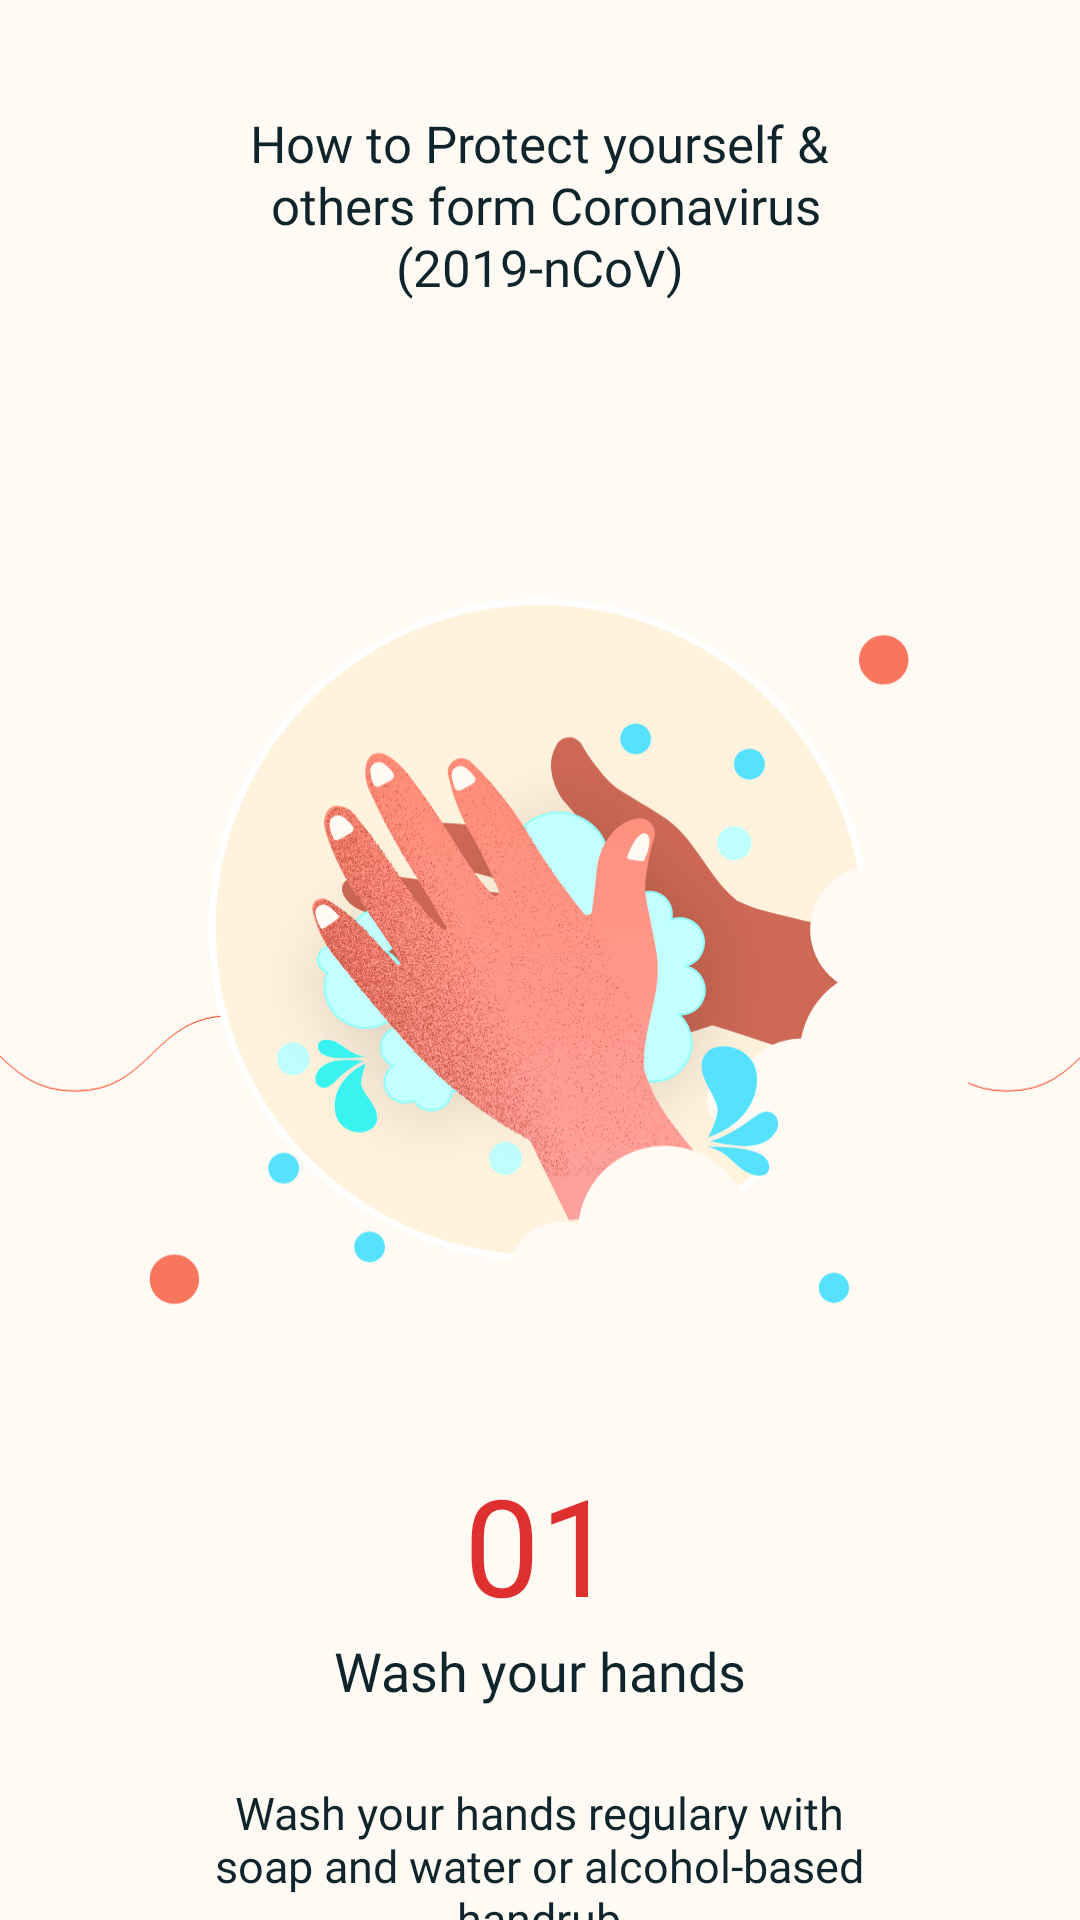

Write the Android layout XML for this screen, with the resource values it uses.
<!-- AndroidManifest.xml: application theme AppTheme -->
<!-- res/layout/fragment_view_pager1.xml -->
<LinearLayout xmlns:android="http://schemas.android.com/apk/res/android"
    xmlns:tools="http://schemas.android.com/tools"
    android:layout_width="match_parent"
    android:layout_height="match_parent"
    android:orientation="vertical"
    android:background="@color/pink_light"
    tools:context=".fragment.ViewPager1Fragment">

    <TextView
        android:layout_width="wrap_content"
        android:layout_height="wrap_content"
        android:textSize="17sp"
        android:fontFamily="@font/sf_pro_display_medium"
        android:text="@string/how_to_protect"
        android:layout_gravity="center"
        android:textAlignment="center"
        android:lineSpacingExtra="1dp"
        android:layout_marginTop="36.4dp"
        android:textColor="@color/txt_black"/>

    <ImageView
        android:layout_width="match_parent"
        android:layout_height="290dp"
        android:src="@drawable/walk1"
        android:layout_marginTop="75.7dp"
        android:scaleType="fitXY"/>

    <TextView
        android:layout_width="wrap_content"
        android:layout_height="wrap_content"
        android:text="@string/_01"
        android:layout_gravity="center"
        android:textColor="@color/red"
        android:textSize="45sp"
        android:layout_marginTop="18.6dp"
        android:fontFamily="@font/sf_pro_display_medium"/>

    <TextView
        android:layout_width="wrap_content"
        android:layout_height="wrap_content"
        android:text="@string/wash_your_hands"
        android:layout_gravity="center"
        android:textSize="18sp"
        android:fontFamily="@font/sf_pro_display_medium"
        android:textColor="@color/txt_black"/>

    <TextView
        android:layout_width="wrap_content"
        android:layout_height="wrap_content"
        android:layout_gravity="center"
        android:fontFamily="@font/sf_pro_display_medium"
        android:text="@string/wash_your"
        android:layout_marginTop="25dp"
        android:textAlignment="center"
        android:textColor="@color/txt_black"
        android:textSize="15sp" />
</LinearLayout>
<!-- resources referenced by this layout -->
<resources>
  <color name="pink_light">#fffaf4</color>
  <color name="red">#df3030</color>
  <color name="txt_black">#10242c</color>
  <!-- drawable walk1: png bitmap (drawable, 261322 bytes) -->
  <string name="_01">01</string>
  <string name="how_to_protect">How to Protect yourself &amp;\n others form Coronavirus\n(2019-nCoV)</string>
  <string name="wash_your">Wash your hands regulary with\nsoap and water or alcohol-based\nhandrub</string>
  <string name="wash_your_hands">Wash your hands</string>
  <style name="AppTheme" parent="Theme.AppCompat.Light.NoActionBar">
          
          <item name="colorPrimary">@color/colorPrimary</item>
          <item name="colorPrimaryDark">@color/colorPrimaryDark</item>
          <item name="colorAccent">@color/colorAccent</item>
          <item name="android:windowLightStatusBar">true</item>
      </style>
  <color name="colorPrimary">#008577</color>
  <color name="colorPrimaryDark">#00574B</color>
  <color name="colorAccent">#424242</color>
</resources>
